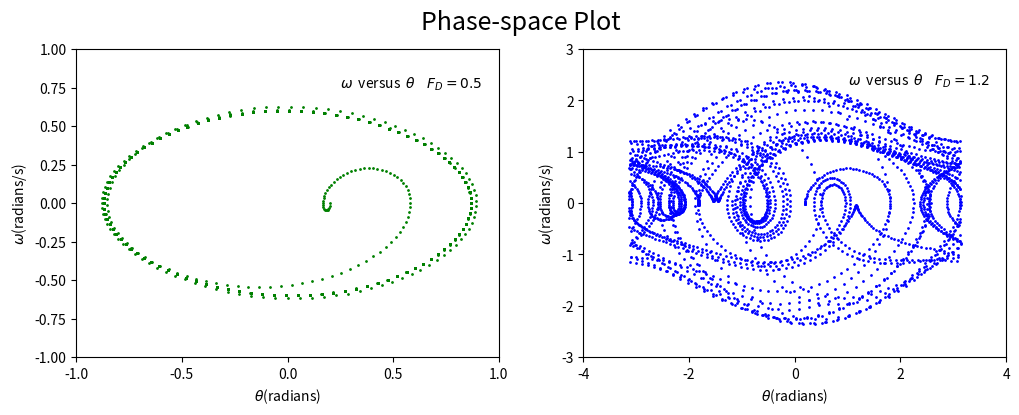

Here is the Python script that generated this plot:
import matplotlib.pyplot as plt
import numpy as np
# class CHAOS solves for the chaotic pendulum
# the equation considers both damping, driving, and nonlinearity
# where:        Fd, omgd- amplitude and frequency of driving force
#               size,period - number of steps in an period of driving force, total computing number of period
#               theta0 - initial angle position
#               omg0 =0 -initial angular velocity will be zero
class CHAOS(object):
    def __init__(self,_Fd=1.2, _theta0=0.2, _omgd=2./3., _size=100., _period=400.):
        self.theta, self.omg, self.t=[_theta0], [0.0], [0.0]
        self.size, self.period= int(round(_size)), int(round(_period))
        self.dt=(2.*np.pi/_omgd)/self.size
        self.time=(2.*np.pi/_omgd)*self.period
        self.n=int(np.round(self.time/self.dt))
        self.g, self.l, self.q=9.8, 9.8, 1./2.
        self.Fd, self.omgd=_Fd, _omgd 
    def calculate(self):       # use fourth-order Runge-Kutta method to solve the chaotic pendulum
        for i in range(self.n):
            self.t1,self.t2,self.t3,self.t4=self.t[-1],self.t[-1]+self.dt/2.,self.t[-1]+self.dt/2.,self.t[-1]+self.dt
            self.omg1=self.omg[-1]
            self.theta1=self.theta[-1]
            self.omg2=self.omg1+(-self.g/self.l*np.sin(self.theta1)-self.q*self.omg1+ \
                            self.Fd*np.sin(self.omgd*self.t1))*self.dt/2.
            self.theta2=self.theta1+self.omg1*self.dt/2.
            self.omg3=self.omg1+(-self.g/self.l*np.sin(self.theta2)-self.q*self.omg2+ \
                            self.Fd*np.sin(self.omgd*self.t2))*self.dt/2.
            self.theta3=self.theta1+self.omg2*self.dt/2.
            self.omg4=self.omg1+(-self.g/self.l*np.sin(self.theta3)-self.q*self.omg3+ \
                            self.Fd*np.sin(self.omgd*self.t3))*self.dt
            self.theta4=self.theta1+self.omg3*self.dt
            self.t.append(self.t4)
            self.omg.append(self.omg1+ \
                            1./6.*(-self.g/self.l)*(np.sin(self.theta1)+2.*np.sin(self.theta2)+2.*np.sin(self.theta3)+np.sin(self.theta4))*self.dt+ \
                            1./6.*(-self.q)*(self.omg1+2.*self.omg2+2.*self.omg3+self.omg4)*self.dt +\
                            1./6.*self.Fd*(np.sin(self.omgd*self.t1)+2.*np.sin(self.omgd*self.t2)+2.*np.sin(self.omgd*self.t3)+np.sin(self.omgd*self.t4))*self.dt
                            )
            self.theta.append(self.theta1+1./6.*(self.omg1+2.*self.omg2+2.*self.omg3+self.omg4)*self.dt)
            while self.theta[-1]>np.pi:
                self.theta[-1]=self.theta[-1]-2.*np.pi
            while self.theta[-1]<-np.pi:
                self.theta[-1]=self.theta[-1]+2.*np.pi
    def calculate_allangle(self):           # calculate, but don't reset the angle to keep it in range [-pi,pi]
        for i in range(self.n):
            self.t1,self.t2,self.t3,self.t4=self.t[-1],self.t[-1]+self.dt/2.,self.t[-1]+self.dt/2.,self.t[-1]+self.dt
            self.omg1=self.omg[-1]
            self.theta1=self.theta[-1]
            self.omg2=self.omg1+(-self.g/self.l*np.sin(self.theta1)-self.q*self.omg1+ \
                            self.Fd*np.sin(self.omgd*self.t1))*self.dt/2.
            self.theta2=self.theta1+self.omg1*self.dt/2.
            self.omg3=self.omg1+(-self.g/self.l*np.sin(self.theta2)-self.q*self.omg2+ \
                            self.Fd*np.sin(self.omgd*self.t2))*self.dt/2.
            self.theta3=self.theta1+self.omg2*self.dt/2.
            self.omg4=self.omg1+(-self.g/self.l*np.sin(self.theta3)-self.q*self.omg3+ \
                            self.Fd*np.sin(self.omgd*self.t3))*self.dt
            self.theta4=self.theta1+self.omg3*self.dt
            self.t.append(self.t4)
            self.omg.append(self.omg1+ \
                            1./6.*(-self.g/self.l)*(np.sin(self.theta1)+2.*np.sin(self.theta2)+2.*np.sin(self.theta3)+np.sin(self.theta4))*self.dt+ \
                            1./6.*(-self.q)*(self.omg1+2.*self.omg2+2.*self.omg3+self.omg4)*self.dt +\
                            1./6.*self.Fd*(np.sin(self.omgd*self.t1)+2.*np.sin(self.omgd*self.t2)+2.*np.sin(self.omgd*self.t3)+np.sin(self.omgd*self.t4))*self.dt
                            )
            self.theta.append(self.theta1+1./6.*(self.omg1+2.*self.omg2+2.*self.omg3+self.omg4)*self.dt)    
    def plot_theta(self,_ax):         # the theta(angle)-t plot
        _ax.plot(self.t,self.theta,'-',label=r'$F_d = $'+' %.2f'%self.Fd)
    def plot_omg(self,_ax):           # the omega(angular velocity)-t plot
        _ax.plot(self.t,self.omg,'-',label=r'$F_d = $'+' %.2f'%self.Fd)
    def plot_phase(self,_ax,_style):         # the phase-space plot
        _ax.plot(self.theta,self.omg,'o',color=_style,markersize=1,label=r'$F_d = $'+' %.1f'%self.Fd)
    def plot_Poincare(self,_ax):         # the Poincare section plot
        self.t_Poincare, self.omg_Poincare, self.theta_Poincare=[],[],[]
        for i in range(int(np.round(self.period))):
            self.t_Poincare.append(self.t[(i+1)*self.size])
            self.omg_Poincare.append(self.omg[(i+1)*self.size])
            self.theta_Poincare.append(self.theta[(i+1)*self.size])
        _ax.scatter(self.theta_Poincare[300:], self.omg_Poincare[300:], s=6,label=r'$F_d = $'+' %.2f'%self.Fd)
        
# give figures of chaotic pendulum in phase-space        
fig=plt.figure(figsize=(12,4))
ax1=plt.subplot(121)
#plt.xticks([-np.pi/3,-np.pi/6,0,np.pi/6,np.pi/3],[r'$-\pi /3$',r'$-\pi /6$',r'$0$',r'$\pi/6$',r'$\pi /3$'])
plt.xticks([-1,-0.5,0,0.5,1])
plt.xlim(-1,1)
plt.ylim(-1,1)
ax1.set_xlabel(r'$\theta$'+'(radians)')
ax1.set_ylabel(r'$\omega$'+'(radians/s)')
plt.text(0.25, 0.75, r'$\omega$'+'  versus  '+r'$\theta$'+'    '+r'$F_D=0.5$')
ax2=plt.subplot(122)
plt.xticks([-4,-2,0,2,4])
plt.xlim(-4.,4.)
plt.ylim(-3.,3.)
ax2.set_xlabel(r'$\theta$'+'(radians)')
ax2.set_ylabel(r'$\omega$'+'(radians/s)')
plt.text(1, 2.3, r'$\omega$'+'  versus  '+r'$\theta$'+'    '+r'$F_D=1.2$')
#ax3=plt.subplot(133)
#plt.xticks([-np.pi,-np.pi/2,0,np.pi/2,np.pi],[r'$-\pi$',r'$-\pi /2$',r'$0$',r'$\pi/2$',r'$\pi$'])
#plt.xlim(-4.,4.)
#plt.ylim(-4.,4.)
# ax1,ax2,ax3 : omega-theta plot
cal=CHAOS(0.5)     # fd=0
cal.calculate()
cal.plot_phase(ax1,'g')
cal=CHAOS(1.2,0.2,2./3.,100.,30.)# fd=1.2
cal.calculate()
cal.plot_phase(ax2,'blue')
#plt.title('Phase-space Plot  '+r'$\omega$'+'  versus  '+r'$\theta$',fontsize=18)
fig.suptitle('Phase-space Plot  ',fontsize=18)
fig.subplots_adjust(hspace=0.4)
#cal=CHAOS(1.2)  # fd=1.2
#cal.calculate()
#cal.plot_phase(ax3,'blue')

plt.show()
